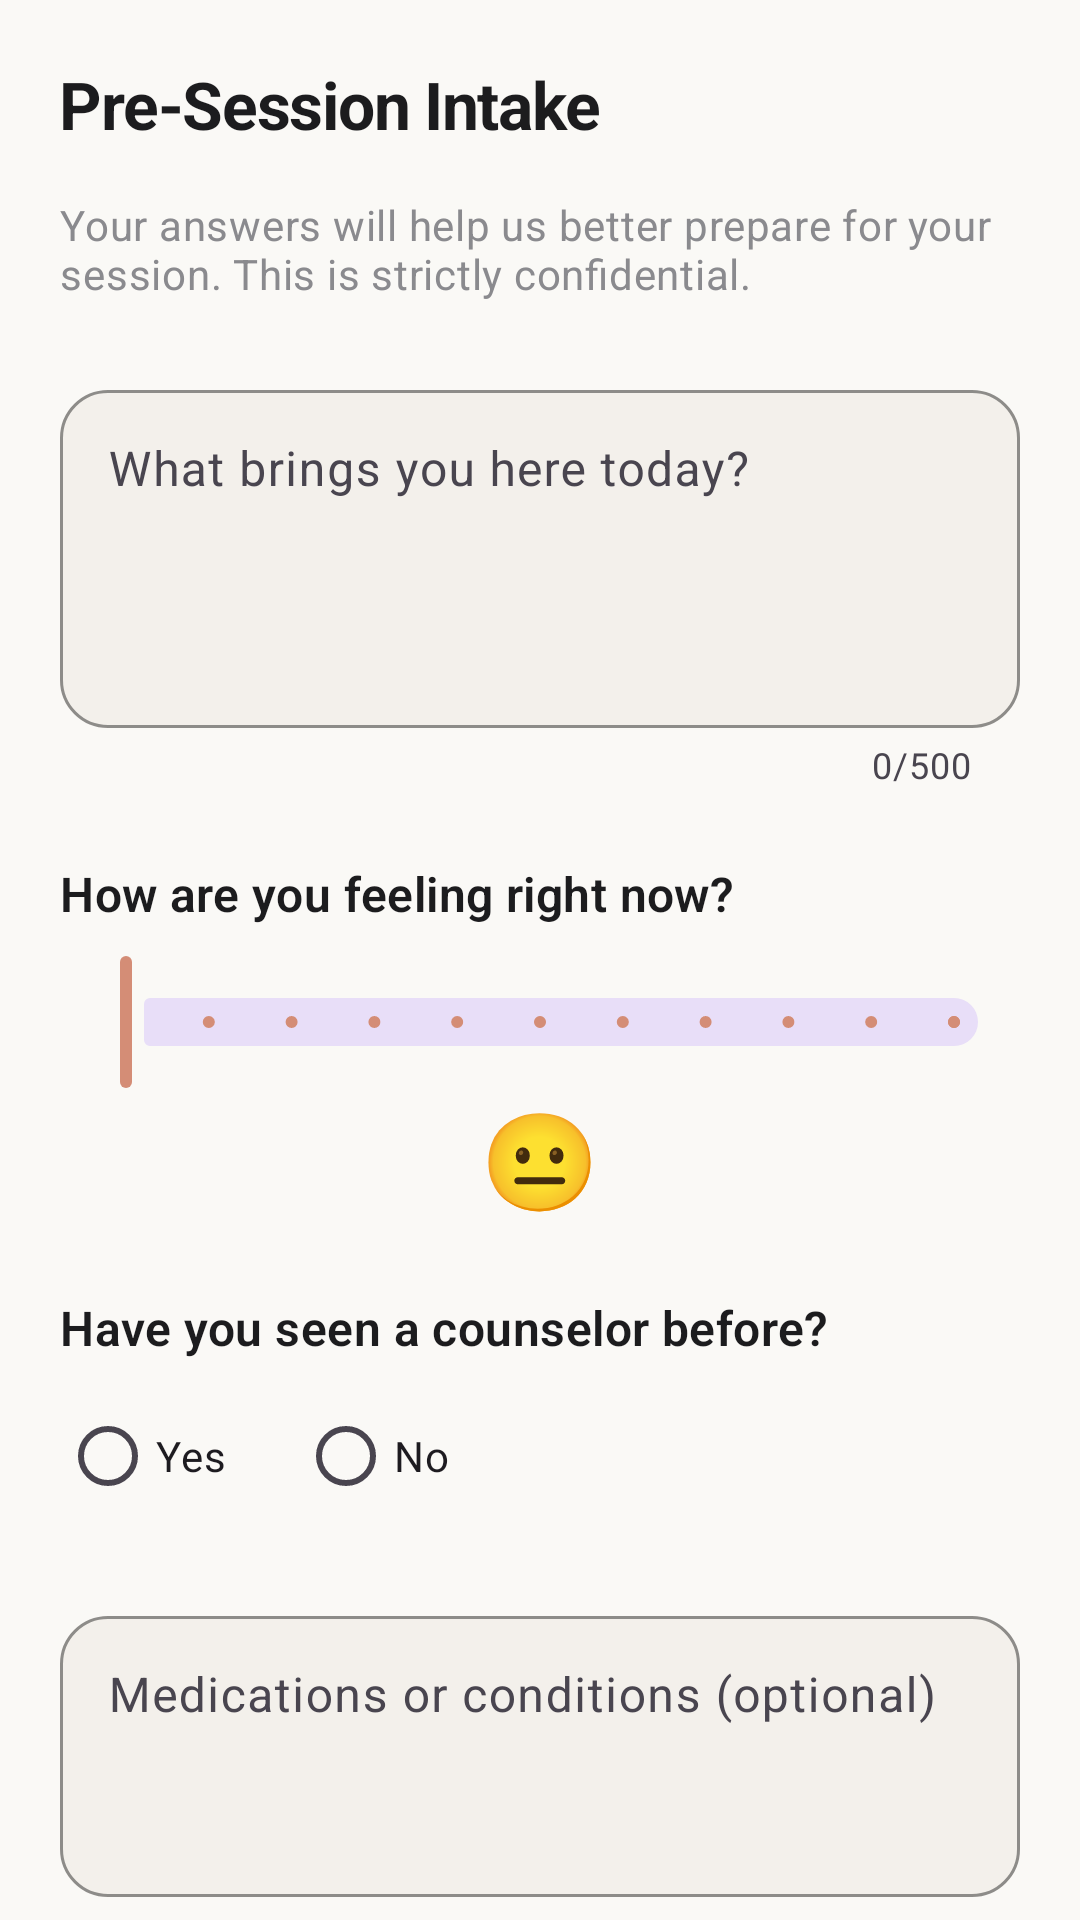

The Android layout XML behind this screen, and the referenced resources:
<!-- AndroidManifest.xml: application theme Theme.Seproj -->
<!-- res/layout/fragment_intake_form.xml -->
<?xml version="1.0" encoding="utf-8"?>
<androidx.core.widget.NestedScrollView xmlns:android="http://schemas.android.com/apk/res/android"
    xmlns:app="http://schemas.android.com/apk/res-auto"
    android:layout_width="match_parent"
    android:layout_height="match_parent"
    android:background="@color/background">

    <LinearLayout
        android:layout_width="match_parent"
        android:layout_height="wrap_content"
        android:orientation="vertical"
        android:padding="20dp">

        <TextView
            android:layout_width="match_parent"
            android:layout_height="wrap_content"
            android:textAppearance="@style/TextAppearance.Counselling.Display"
            android:text="Pre-Session Intake"
            android:layout_marginBottom="16dp" />

        <TextView
            android:layout_width="match_parent"
            android:layout_height="wrap_content"
            android:textAppearance="@style/TextAppearance.Counselling.Body"
            android:textColor="@color/text_secondary"
            android:text="Your answers will help us better prepare for your session. This is strictly confidential."
            android:layout_marginBottom="24dp" />

        <com.google.android.material.textfield.TextInputLayout
            style="@style/Widget.Counselling.TextInput.Outlined"
            android:layout_width="match_parent"
            android:layout_height="wrap_content"
            android:hint="What brings you here today?"
            app:counterEnabled="true"
            app:counterMaxLength="500"
            android:layout_marginBottom="24dp">

            <com.google.android.material.textfield.TextInputEditText
                android:layout_width="match_parent"
                android:layout_height="wrap_content"
                android:lines="4"
                android:inputType="textMultiLine"
                android:gravity="top|start" />
        </com.google.android.material.textfield.TextInputLayout>

        <TextView
            android:layout_width="wrap_content"
            android:layout_height="wrap_content"
            android:textAppearance="@style/TextAppearance.Counselling.SectionHeader"
            android:text="How are you feeling right now?"
            android:layout_marginBottom="8dp" />

        <com.google.android.material.slider.Slider
            android:id="@+id/sliderMood"
            android:layout_width="match_parent"
            android:layout_height="wrap_content"
            android:valueFrom="0.0"
            android:valueTo="10.0"
            android:stepSize="1.0"
            app:trackColorActive="@color/primary"
            app:thumbColor="@color/primary" />

        <TextView
            android:id="@+id/tvEmojiReaction"
            android:layout_width="match_parent"
            android:layout_height="wrap_content"
            android:gravity="center"
            android:textSize="32sp"
            android:text="😐"
            android:layout_marginBottom="24dp" />

        <TextView
            android:layout_width="wrap_content"
            android:layout_height="wrap_content"
            android:textAppearance="@style/TextAppearance.Counselling.SectionHeader"
            android:text="Have you seen a counselor before?"
            android:layout_marginBottom="8dp" />

        <RadioGroup
            android:id="@+id/rgPriorExperience"
            android:layout_width="match_parent"
            android:layout_height="wrap_content"
            android:orientation="horizontal"
            android:layout_marginBottom="24dp">

            <com.google.android.material.radiobutton.MaterialRadioButton
                android:id="@+id/rbYes"
                android:layout_width="wrap_content"
                android:layout_height="wrap_content"
                android:text="Yes"
                android:layout_marginEnd="24dp" />

            <com.google.android.material.radiobutton.MaterialRadioButton
                android:id="@+id/rbNo"
                android:layout_width="wrap_content"
                android:layout_height="wrap_content"
                android:text="No" />
        </RadioGroup>

        <com.google.android.material.textfield.TextInputLayout
            style="@style/Widget.Counselling.TextInput.Outlined"
            android:layout_width="match_parent"
            android:layout_height="wrap_content"
            android:hint="Medications or conditions (optional)"
            android:layout_marginBottom="24dp">

            <com.google.android.material.textfield.TextInputEditText
                android:layout_width="match_parent"
                android:layout_height="wrap_content"
                android:lines="3"
                android:inputType="textMultiLine"
                android:gravity="top|start" />
        </com.google.android.material.textfield.TextInputLayout>

        <Button
            android:id="@+id/btnConfirmIntake"
            style="@style/Widget.Counselling.Button.Primary"
            android:layout_width="match_parent"
            android:layout_height="wrap_content"
            android:layout_marginTop="8dp"
            android:text="@string/confirm_booking" />

    </LinearLayout>
</androidx.core.widget.NestedScrollView>
<!-- resources referenced by this layout -->
<resources>
  <color name="background">#FAF9F6</color>
  <color name="primary">#D48D76</color>
  <color name="text_secondary">#8A8A8E</color>
  <string name="confirm_booking">Confirm Booking</string>
  <style name="TextAppearance.Counselling.Body" parent="TextAppearance.Material3.BodyMedium">
          <item name="fontFamily">@font/lato</item>
          <item name="android:textStyle">normal</item>
          <item name="android:textSize">@dimen/text_body</item>
          <item name="android:textColor">@color/text_primary</item>
      </style>
  <style name="TextAppearance.Counselling.Display" parent="TextAppearance.Material3.DisplayMedium">
          <item name="fontFamily">@font/nunito</item>
          <item name="android:textStyle">bold</item>
          <item name="android:textSize">@dimen/text_display</item>
          <item name="android:letterSpacing">-0.02</item>
          <item name="android:textColor">@color/text_primary</item>
      </style>
  <style name="TextAppearance.Counselling.SectionHeader" parent="TextAppearance.Material3.TitleMedium">
          <item name="fontFamily">@font/nunito</item>
          <item name="android:textFontWeight">600</item>
          <item name="android:textSize">@dimen/text_heading</item>
          <item name="android:textColor">@color/text_primary</item>
      </style>
  <style name="Widget.Counselling.Button.Primary" parent="Widget.Material3.Button">
          <item name="backgroundTint">@color/primary</item>
          <item name="android:textColor">@color/on_primary</item>
          <item name="cornerRadius">@dimen/radius_pill</item>
          <item name="android:insetTop">0dp</item>
          <item name="android:insetBottom">0dp</item>
          <item name="android:minHeight">@dimen/button_height</item>
          <item name="android:textAppearance">@style/TextAppearance.Counselling.Button</item>
      </style>
  <style name="Theme.Seproj" parent="Theme.Counselling" />
  <dimen name="text_body">14sp</dimen>
  <color name="text_primary">#1C1C1E</color>
  <dimen name="text_display">22sp</dimen>
  <dimen name="text_heading">16sp</dimen>
  <color name="on_primary">#FFFFFF</color>
  <dimen name="radius_pill">50dp</dimen>
  <dimen name="button_height">48dp</dimen>
  <style name="TextAppearance.Counselling.Button" parent="TextAppearance.Material3.LabelLarge">
          <item name="fontFamily">@font/nunito</item>
          <item name="android:textFontWeight">600</item>
          <item name="android:textSize">@dimen/text_body</item>
          <item name="android:textAllCaps">false</item>
      </style>
  <dimen name="radius_medium">16dp</dimen>
  <color name="surface_variant">#F3F0EB</color>
  <color name="primary_light">#FDEAE6</color>
  <color name="secondary">#6BAF92</color>
  <color name="surface">#FFFFFF</color>
  <style name="Widget.Counselling.BottomSheetDialog" parent="Theme.Design.Light.BottomSheetDialog">
          <item name="bottomSheetStyle">@style/Widget.Counselling.BottomSheet</item>
      </style>
  <style name="ShapeAppearance.SmallComponent" parent="ShapeAppearance.Material3.SmallComponent">
          <item name="cornerFamily">rounded</item>
          <item name="cornerSize">@dimen/radius_small</item>
      </style>
  <style name="ShapeAppearance.MediumComponent" parent="ShapeAppearance.Material3.MediumComponent">
          <item name="cornerFamily">rounded</item>
          <item name="cornerSize">@dimen/radius_medium</item>
      </style>
  <style name="ShapeAppearance.LargeComponent" parent="ShapeAppearance.Material3.LargeComponent">
          <item name="cornerFamily">rounded</item>
          <item name="cornerSize">@dimen/radius_large</item>
      </style>
  <style name="Widget.Counselling.BottomSheet" parent="Widget.Design.BottomSheet.Modal">
          <item name="shapeAppearance">@style/ShapeAppearance.MediumComponent</item>
          <item name="backgroundTint">@color/surface</item>
      </style>
  <dimen name="radius_small">8dp</dimen>
  <dimen name="radius_large">24dp</dimen>
</resources>
